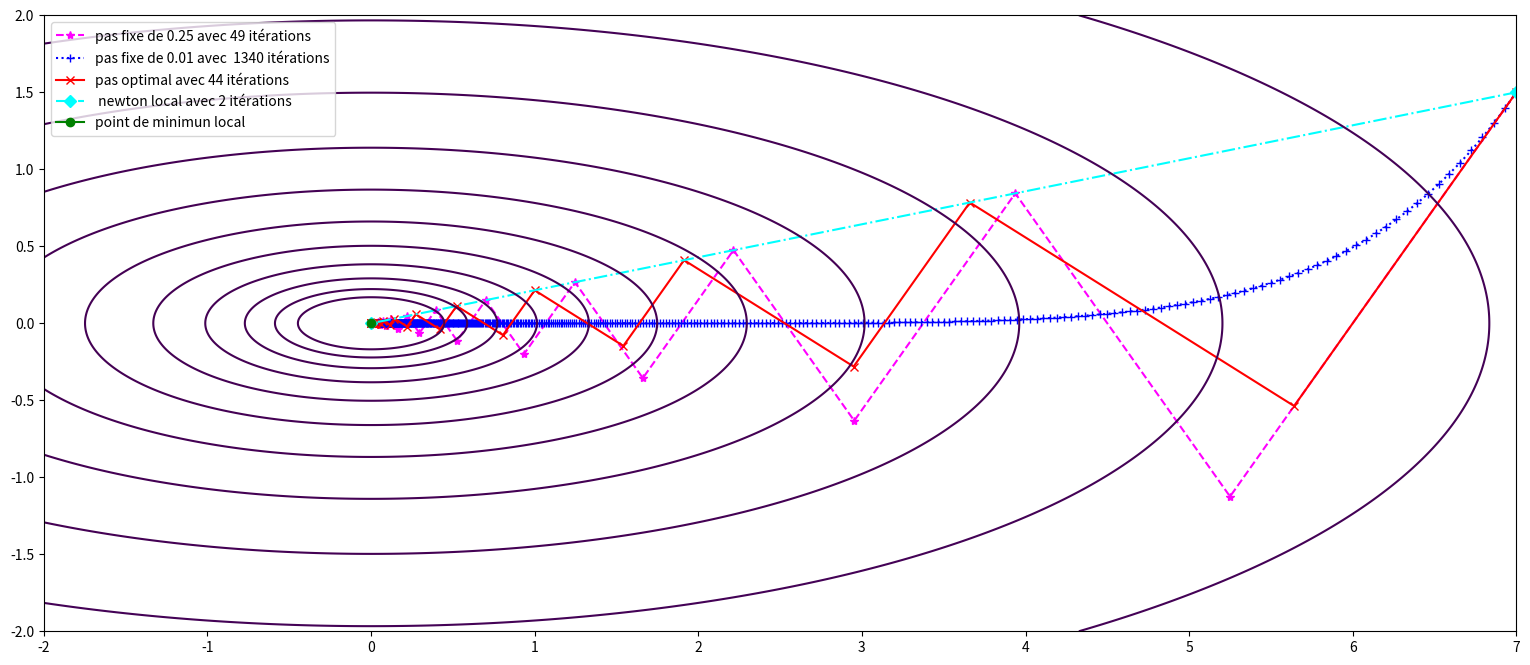

The matplotlib source for this figure:
import numpy as np
import matplotlib.pyplot as plt
import math
import pandas as pd
#declaration de la fonction de depart
f_x_y = lambda x , y : 0.5*(x**2)+ (3.5)*(y**2)

#calcul du gradiant de la fonction
def gradient_f_x_y(x , y ):
    return  x , 7*y ;

def point_suivant(x , y , s):
    gradient_x ,gradient_y = gradient_f_x_y(x , y)
    return x - s*gradient_x , y - s*gradient_y

def direction_newton( x ,y):
    return -x , -y   
def pas_fixe(s) :
    
    #initialisation des paramètre
    tolerence = 10**(-5)
    i = 1
    x0 = 7
    y0 = 1.5
    abscis = [x0]
    ordone = [y0]
    x,y = point_suivant(x0 , y0 , s)
    pas = [s]
    # calcul du gradient suivant X et Y en un point précis
    gradient_x ,gradient_y = gradient_f_x_y(x, y)
    # calcul de la norme du gradient suivant X et Y en ce point précis
    norm_gradient = math.sqrt(gradient_x**2 + gradient_y**2) 
    while norm_gradient > tolerence and abs((f_x_y(x,y) - f_x_y(abscis[i-1] , ordone[i-1])))/ abs(f_x_y(abscis[i-1] , ordone[i-1])) > tolerence :
        abscis.append(x)
        ordone.append(y)
        x  , y = point_suivant(x ,y , s)
        gradient_x ,gradient_y = gradient_f_x_y(x, y)
        norm_gradient = math.sqrt(gradient_x**2 + gradient_y**2) # norme du gradient 
        i += 1

    return abscis ,ordone ,i

def pas_optimal() :
    
    #initialisation des paramètre
    tolerence = 10**(-5)
    i = 1
    x0 = 7
    y0 = 1.5
    abscis = [x0]
    ordone = [y0]
    s = (x0**2 + 49*(y0**2))/( x0**2 + 343*(y0**2))
    pas   = [0]
    x,y = point_suivant(x0 , y0 , s)
    # calcul du gradient suivant X et Y en un point précis
    gradient_x ,gradient_y = gradient_f_x_y(x0 , y0)
    # calcul de la norme du gradient suivant X et Y en ce point précis
    norm_gradient = math.sqrt(gradient_x**2 + gradient_y**2) 
    while norm_gradient > tolerence and abs(f_x_y(x,y) - f_x_y(abscis[i-1] , ordone[i-1]))/abs((f_x_y(abscis[i-1] , ordone[i-1]))) > tolerence :
        abscis.append(x)
        ordone.append(y)
        pas.append(s)
         # calcul du gradient suivant X et Y en un point précis
        gradient_x ,gradient_y = gradient_f_x_y(x , y)
        norm_gradient = math.sqrt(gradient_x**2 + gradient_y**2) # norme du gradient 
        s = (x**2 + 49*(y**2))/( x**2 + 343*(y**2))
        x  , y = point_suivant(x ,y , s)
        i += 1
    return abscis ,ordone ,i ,pas


def newton_local() :
    
    #initialisation des paramètre
    tolerence = 10**(-5)
    i = 1
    x0 = 7
    y0 = 1.5
    abscis = [7]
    ordone = [1.5]
    dx ,dy = direction_newton(abscis[i-1] , ordone[i-1])
    x,y  = x0+dx , y0+dy
    # calcul du gradient suivant X et Y en un point précis
    gradient_x ,gradient_y = gradient_f_x_y(abscis[i-1] , ordone[i-1])
    # calcul de la norme du gradient suivant X et Y en ce point précis
    norm_gradient = math.sqrt(gradient_x**2 + gradient_y**2) 
    while norm_gradient > tolerence:
        abscis.append(x)
        ordone.append(y)
         # calcul du gradient suivant X et Y en un point précis
        gradient_x ,gradient_y = gradient_f_x_y(x , y)
        norm_gradient = math.sqrt(gradient_x**2 + gradient_y**2) # norme du gradient 
        dx ,dy = direction_newton(x,y)
        x,y  = x0+dx , y0+dy
        i += 1
    return abscis ,ordone ,i

if __name__ == "__main__":
    
    pas_1 = 0.25
    pas_2 = 0.01
    points_abscisse_1 , points_ordonnée_1  , i1 = pas_fixe(pas_1)
    points_abscisse_2 , points_ordonnée_2  , i2 = pas_fixe(pas_2)
    points_abscisse_3 , points_ordonnée_3  , i3 , pas_optimal = pas_optimal()
    points_abscisse_4 , points_ordonnée_4  , i4 = newton_local()
    
    #on trace la courbe avec le second pas
    plt.figure(figsize=(19,8))
    plt.plot(points_abscisse_1 ,points_ordonnée_1 ,'*--', color='magenta',label= f'pas fixe de {pas_1} avec {i1} itérations') 
    #on trace la courbe avec le premier pas
    plt.plot( points_abscisse_2 ,points_ordonnée_2 ,'+:',color = 'blue' ,label= f'pas fixe de {pas_2} avec  {i2} itérations') 
    
     #on trace la courbe grace au pas optimal calculé à chaque fois
    plt.plot( points_abscisse_3 ,points_ordonnée_3 ,'x-' , color = 'red', label= f'pas optimal avec {i3} itérations ') 
    plt.plot( points_abscisse_4 ,points_ordonnée_4 ,'D-.' , color = 'cyan', label= f' newton local avec {i4} itérations ') 
    
     #on place le point critique sur la courbe
    plt.plot(points_abscisse_1[-1] , points_ordonnée_1[-1] ,color = 'green', marker = "o" , label ='point de minimun local')
    
    X , Y = np.meshgrid( np.linspace(-2 , 7 ,1000) ,np.linspace(-2 , 2 ,1000))
    Z = f_x_y( X, Y)
    cs = plt.contour(X,Y,Z,np.logspace(-1,3.5,20,base=10))
    plt.legend()
    
    #tracée des tableaux
    i = 0
    j = 0
    k = 0
    n = 0
    liste_1_f = []
    liste_1_norm_f = []
    liste_2_f = []
    liste_2_norm_f = []
    liste_3_f = []
    liste_3_norm_f = []
    liste_4_f = []
    liste_4_norm_f = []
    
    #Tableau  récapitulatif de l`algorithme de descente  pour un pas fixe de 0.25
    while i < len(points_abscisse_1):
        f = 0.5*(points_abscisse_1[i]**2) + 3.5*(points_ordonnée_1[i]**2)
        gradient_x ,gradient_y = gradient_f_x_y(points_abscisse_1[i] , points_ordonnée_1[i])
        norm_f = math.sqrt(gradient_x**2 + gradient_y**2)
        liste_1_f.append(f)
        liste_1_norm_f.append(norm_f)
        i += 1  
        
    #Tableau  récapitulatif de l`algorithme de descente  pour un pas fixe de 0.01    
    while k < len(points_abscisse_2):
        f = 0.5*(points_abscisse_2[k]**2) + 3.5*(points_ordonnée_2[k]**2)
        gradient_x ,gradient_y = gradient_f_x_y(points_abscisse_2[k] , points_ordonnée_2[k])
        norm_f = math.sqrt(gradient_x**2 + gradient_y**2)
        liste_2_f.append(f)
        liste_2_norm_f.append(norm_f)
        k += 1  
        
    #Tableau  récapitulatif de l`algorithme de descente  à  pas  optimal    
    while j < len(points_abscisse_3):
        f = 0.5*(points_abscisse_3[j]**2) + 3.5*(points_ordonnée_3[j]**2)
        gradient_x ,gradient_y = gradient_f_x_y(points_abscisse_3[j] , points_ordonnée_3[j])
        norm_f = math.sqrt(gradient_x**2 + gradient_y**2)
        liste_3_f.append(f)
        liste_3_norm_f.append(norm_f)
        j += 1
        
    #Tableau  récapitulatif de l`algorithme  par la méthode de Newton local
    while n < len(points_abscisse_4):
        f = 0.5*(points_abscisse_4[n]**2) + 3.5*(points_ordonnée_4[n]**2)
        gradient_x ,gradient_y = gradient_f_x_y(points_abscisse_4[n] , points_ordonnée_4[n])
        norm_f = math.sqrt(gradient_x**2 + gradient_y**2)
        liste_4_f.append(f)
        liste_4_norm_f.append(norm_f)
        n += 1 
    #Tableau  récapitulatif de l`algorithme de descente  pour un pas fixe de 0.25
    tableau_1 = pd.DataFrame({ 'F(x,y)': liste_1_f,'||Vf(x,y)||': liste_1_norm_f,'Sk': pas_1,'Xk': points_abscisse_1, 'Yk': points_ordonnée_1})
    print('Tableau  récapitulatif de l`algorithme de descente  pour un pas fixe de 0.25 \n')
    print(tableau_1) 
    #Tableau  récapitulatif de l`algorithme de descente  pour un pas fixe de 0.01
    tableau_2 = pd.DataFrame({ 'F(x,y)': liste_2_f,'||Vf(x,y)||': liste_2_norm_f,'Sk': pas_2,'Xk': points_abscisse_2, 'Yk': points_ordonnée_2})
    print('\nTableau  récapitulatif de l`algorithme de descente  pour un pas fixe de 0.01 \n')
    print(tableau_2) 
    #Tableau  récapitulatif de l`algorithme  par la méthode de Newton local
    tableau_4 = pd.DataFrame({ 'F(x,y)': liste_4_f,'||Vf(x,y)||': liste_4_norm_f,'Sk': 1,'Xk': points_abscisse_4,'Yk': points_ordonnée_4})
    print('\nTableau  récapitulatif de l`algorithme  par la méthode de Newton locale\n')
    print(tableau_4)
